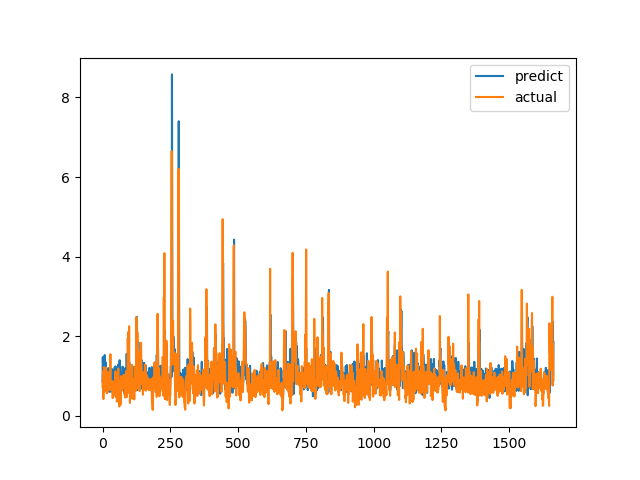

The table this chart was drawn from, first rows:
predict, actual
0.8558, 0.7094
1.472, 1.015
1.096, 1.116
0.8715, 0.4183
0.9425, 1.002
1.218, 1.219
1.108, 1.143
1.22, 0.6528
1.525, 0.6747
0.9505, 0.601
0.9524, 0.6695
0.6312, 0.6538
1.338, 0.7814
0.951, 1.206
1.049, 0.8469
1.169, 0.8286
0.8555, 0.6482
0.9572, 0.5624
0.8799, 0.7183
0.7786, 1.1
1.031, 0.9542
1.196, 0.729
0.819, 0.6694
1.11, 0.8631
1.119, 0.6465
0.8233, 0.8223
0.5963, 0.9236
1.186, 0.8301
1.038, 1.067
0.8398, 1.546
1.151, 0.6827
1.144, 0.6386
0.6043, 0.6464
1.18, 0.6881
0.9617, 0.7274
0.9051, 0.65
1.057, 0.8694
1.155, 0.4409
0.9055, 0.4519
0.6804, 0.7575
0.6361, 0.4952
0.7756, 0.6851
0.7603, 0.7244
0.7607, 0.8654
0.9405, 0.74
1.212, 0.8071
0.9088, 0.8204
1.24, 1.114
0.9306, 1.109
0.8478, 0.4751
0.9838, 1.039
0.9898, 0.9458
0.6633, 0.7878
0.9636, 0.3505
0.9151, 0.9368
1.222, 0.9868
1.043, 0.647
1.096, 1.03
1.281, 1.187
1.192, 0.9329
... 1,604 more rows
